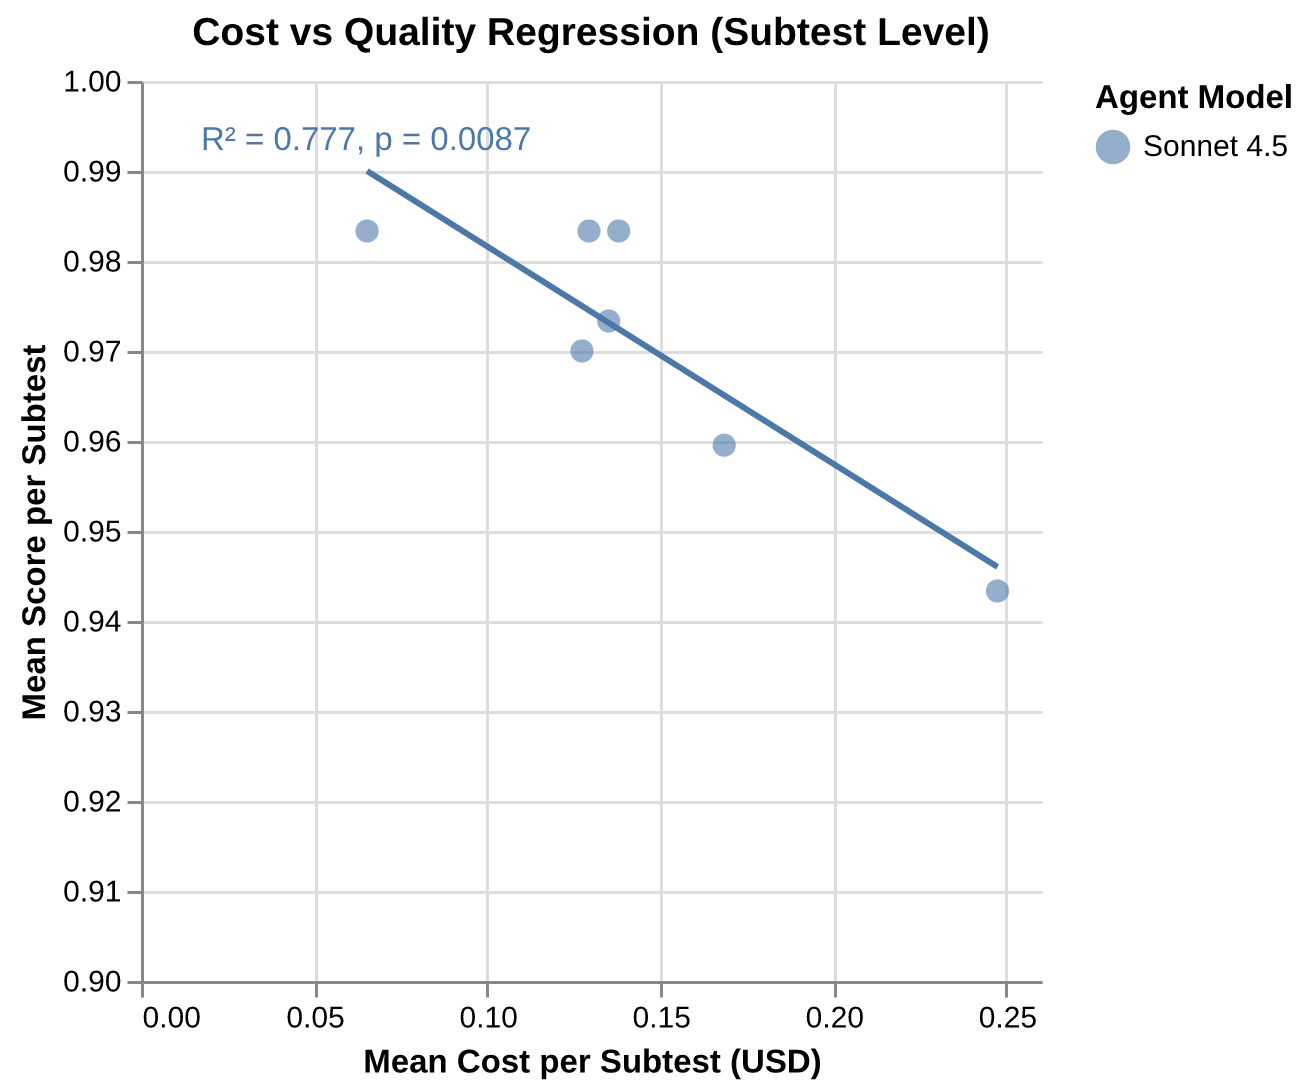

Source data for this figure (header and first rows):
agent_model, tier, subtest, mean_cost, mean_score
Sonnet 4.5, T0, 0, 0.1351, 0.9733
Sonnet 4.5, T1, 1, 0.1274, 0.97
Sonnet 4.5, T2, 1, 0.138, 0.9833
Sonnet 4.5, T3, 1, 0.1294, 0.9833
Sonnet 4.5, T4, 1, 0.1685, 0.9595
Sonnet 4.5, T5, 1, 0.06531, 0.9833
Sonnet 4.5, T6, 1, 0.2474, 0.9433
